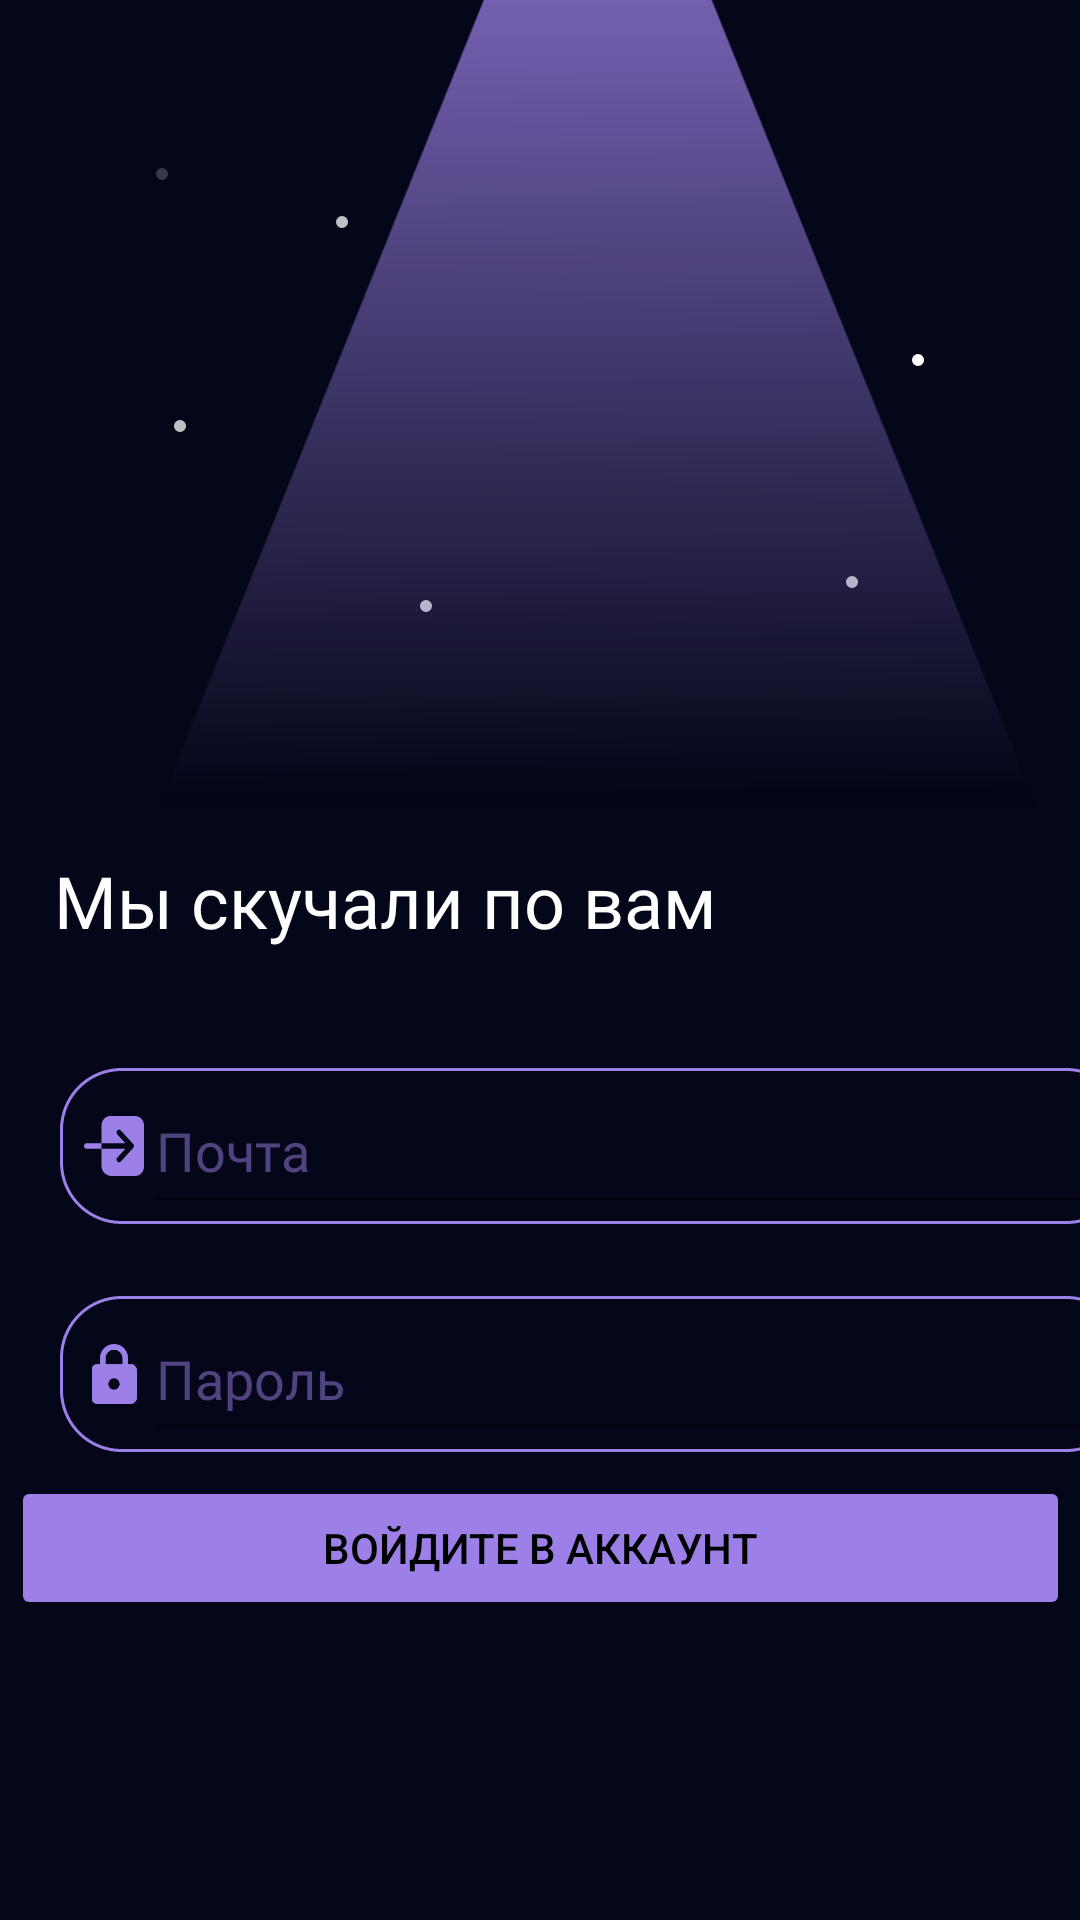

The Android layout XML behind this screen, and the referenced resources:
<!-- AndroidManifest.xml: application theme Theme.DiceHeadProj -->
<!-- res/layout/sign_in.xml -->
<?xml version="1.0" encoding="utf-8"?>
<androidx.constraintlayout.widget.ConstraintLayout xmlns:android="http://schemas.android.com/apk/res/android"
    xmlns:app="http://schemas.android.com/apk/res-auto"
    xmlns:tools="http://schemas.android.com/tools"
    android:id="@+id/constraintLayoutSignIn"
    android:layout_width="match_parent"
    android:layout_height="match_parent"
    android:background="@color/background">

    <androidx.constraintlayout.widget.ConstraintLayout
        android:id="@+id/constraintLayoutStarsSignIn"
        android:layout_width="wrap_content"
        android:layout_height="wrap_content"
        app:layout_constraintStart_toStartOf="parent"
        app:layout_constraintTop_toTopOf="parent">

        <ImageView
            android:id="@+id/imageStar6"
            android:layout_width="wrap_content"
            android:layout_height="wrap_content"
            android:layout_marginStart="48dp"
            android:layout_marginTop="52dp"
            android:alpha="0.2"
            app:layout_constraintStart_toStartOf="parent"
            app:layout_constraintTop_toTopOf="parent"
            app:srcCompat="@drawable/star" />

        <ImageView
            android:id="@+id/imageStar3"
            android:layout_width="wrap_content"
            android:layout_height="wrap_content"
            android:layout_marginStart="300dp"
            android:layout_marginTop="114dp"
            android:alpha="1"
            app:layout_constraintStart_toStartOf="parent"
            app:layout_constraintTop_toTopOf="parent"
            app:srcCompat="@drawable/star" />

        <ImageView
            android:id="@+id/imageStar4"
            android:layout_width="wrap_content"
            android:layout_height="wrap_content"
            android:layout_marginStart="54dp"
            android:layout_marginTop="136dp"
            android:alpha="0.75"
            app:layout_constraintStart_toStartOf="parent"
            app:layout_constraintTop_toTopOf="parent"
            app:srcCompat="@drawable/star" />

        <ImageView
            android:id="@+id/imageStar2"
            android:layout_width="wrap_content"
            android:layout_height="wrap_content"
            android:layout_marginStart="108dp"
            android:layout_marginTop="68dp"
            android:alpha="0.75"
            app:layout_constraintStart_toStartOf="parent"
            app:layout_constraintTop_toTopOf="parent"
            app:srcCompat="@drawable/star" />

        <ImageView
            android:id="@+id/imageStar5"
            android:layout_width="wrap_content"
            android:layout_height="wrap_content"
            android:layout_marginStart="278dp"
            android:layout_marginTop="188dp"
            android:alpha="0.75"
            app:layout_constraintStart_toStartOf="parent"
            app:layout_constraintTop_toTopOf="parent"
            app:srcCompat="@drawable/star" />

        <ImageView
            android:id="@+id/imageStar1"
            android:layout_width="wrap_content"
            android:layout_height="wrap_content"
            android:layout_marginStart="136dp"
            android:layout_marginTop="196dp"
            android:alpha="0.75"
            app:layout_constraintStart_toStartOf="parent"
            app:layout_constraintTop_toTopOf="parent"
            app:srcCompat="@drawable/star" />
    </androidx.constraintlayout.widget.ConstraintLayout>

    <TextView
        android:id="@+id/textView"
        android:layout_width="240dp"
        android:layout_height="33dp"
        android:layout_marginStart="18dp"
        android:layout_marginTop="284dp"
        android:fontFamily="@font/helvetica_bold"
        android:text="@string/logInText"
        android:textColor="@color/white"
        android:textSize="24dp"
        app:layout_constraintStart_toStartOf="parent"
        app:layout_constraintTop_toTopOf="parent" />

    <Button
        android:id="@+id/buttonSignIn"
        android:layout_width="353dp"
        android:layout_height="48dp"
        android:layout_marginStart="20dp"
        android:layout_marginTop="492dp"
        android:layout_marginEnd="20dp"
        android:backgroundTint="@color/basicPurple"
        android:text="@string/logInButton"
        android:textColor="@color/black"
        app:cornerRadius="10dp"
        app:layout_constraintEnd_toEndOf="parent"
        app:layout_constraintStart_toStartOf="parent"
        app:layout_constraintTop_toTopOf="parent" />

    <TextView
        android:id="@+id/registration"
        android:layout_width="188dp"
        android:layout_height="17dp"
        android:layout_marginTop="666dp"
        android:alpha="0.75"
        android:fontFamily="@font/helvetica_regular"
        android:text="@string/registration"
        android:textColor="@color/white"
        app:layout_constraintEnd_toEndOf="parent"
        app:layout_constraintStart_toStartOf="parent"
        app:layout_constraintTop_toTopOf="parent" />

    <TextView
        android:id="@+id/textCreateAccount"
        android:layout_width="144dp"
        android:layout_height="wrap_content"
        android:fontFamily="@font/helvetica_bold"
        android:gravity="center"
        android:text="@string/goRegist"
        android:textColor="@color/white"
        android:textSize="14sp"
        app:layout_constraintEnd_toEndOf="parent"
        app:layout_constraintStart_toStartOf="parent"
        app:layout_constraintTop_toBottomOf="@+id/registration" />

    <ImageView
        android:id="@+id/imageLight"
        android:layout_width="wrap_content"
        android:layout_height="wrap_content"
        android:layout_marginStart="27dp"
        android:layout_marginTop="-120dp"
        app:layout_constraintStart_toStartOf="parent"
        app:layout_constraintTop_toTopOf="parent"
        app:srcCompat="@drawable/light_signin" />

    <androidx.constraintlayout.widget.ConstraintLayout
        android:id="@+id/constraintLayoutLogin"
        android:layout_width="wrap_content"
        android:layout_height="wrap_content"
        android:layout_marginStart="20dp"
        android:layout_marginTop="39dp"
        android:background="@drawable/design_text"
        app:layout_constraintStart_toStartOf="parent"
        app:layout_constraintTop_toBottomOf="@+id/textView">

        <ImageView
            android:id="@+id/imageEnterLogIn"
            android:layout_width="20dp"
            android:layout_height="20dp"
            android:layout_marginStart="8dp"
            android:layout_marginTop="16dp"
            app:layout_constraintStart_toStartOf="parent"
            app:layout_constraintTop_toTopOf="parent"
            app:srcCompat="@drawable/enterlogin" />


        <EditText
            android:id="@+id/email"
            android:layout_width="328dp"
            android:layout_height="52dp"
            android:alpha="0.5"
            android:ems="10"
            android:fontFamily="@font/helvetica_regular"
            android:hint="@string/email"
            android:inputType="textPersonName"
            android:textColor="@color/white"
            android:textColorHint="@color/basicPurple"
            app:layout_constraintStart_toEndOf="@+id/imageEnterLogIn"
            app:layout_constraintTop_toTopOf="parent" />
    </androidx.constraintlayout.widget.ConstraintLayout>

    <androidx.constraintlayout.widget.ConstraintLayout
        android:id="@+id/constraintLayoutPassword"
        android:layout_width="wrap_content"
        android:layout_height="wrap_content"
        android:layout_marginStart="20dp"
        android:layout_marginTop="24dp"
        android:background="@drawable/design_text"
        app:layout_constraintStart_toStartOf="parent"
        app:layout_constraintTop_toBottomOf="@+id/constraintLayoutLogin">

        <ImageView
            android:id="@+id/imageEnterPassword"
            android:layout_width="20dp"
            android:layout_height="20dp"
            android:layout_marginStart="8dp"
            android:layout_marginTop="16dp"
            app:layout_constraintStart_toStartOf="parent"
            app:layout_constraintTop_toTopOf="parent"
            app:srcCompat="@drawable/enterpassword" />

        <EditText
            android:id="@+id/password"
            android:layout_width="328dp"
            android:layout_height="52dp"
            android:alpha="0.5"
            android:ems="10"
            android:fontFamily="@font/helvetica_regular"
            android:hint="@string/password"
            android:inputType="textPersonName"
            android:textColor="@color/white"
            android:textColorHint="@color/basicPurple"
            app:layout_constraintStart_toEndOf="@+id/imageEnterPassword"
            app:layout_constraintTop_toTopOf="parent" />

    </androidx.constraintlayout.widget.ConstraintLayout>


</androidx.constraintlayout.widget.ConstraintLayout>
<!-- resources referenced by this layout -->
<resources>
  <color name="background">#040719</color>
  <color name="basicPurple">#9C80E7</color>
  <color name="black">#FF000000</color>
  <color name="white">#FFFFFFFF</color>
  <!-- drawable design_text (drawable) -->
  <?xml version="1.0" encoding="utf-8"?>
  <shape xmlns:android="http://schemas.android.com/apk/res/android"
      android:shape="rectangle">
  
      <stroke
          android:color="@color/basicPurple"
          android:dashWidth="10px"
          android:width="1dp"/>
      <corners
          android:radius="20dp">
      </corners>
  </shape>
  <!-- drawable enterlogin (drawable) -->
  <vector xmlns:android="http://schemas.android.com/apk/res/android"
      android:width="16dp"
      android:height="16dp"
      android:viewportWidth="16"
      android:viewportHeight="16">
    <path
        android:pathData="M13.667,0H7C6.381,0.001 5.788,0.269 5.351,0.746C4.913,1.224 4.667,1.871 4.667,2.545V7.273H11.057L8.862,4.878C8.742,4.74 8.677,4.557 8.679,4.367C8.681,4.178 8.751,3.997 8.874,3.863C8.997,3.728 9.163,3.652 9.337,3.65C9.511,3.647 9.679,3.719 9.805,3.85L13.138,7.486C13.263,7.622 13.333,7.807 13.333,8C13.333,8.193 13.263,8.378 13.138,8.514L9.805,12.151C9.679,12.281 9.511,12.353 9.337,12.35C9.163,12.348 8.997,12.272 8.874,12.137C8.751,12.003 8.681,11.822 8.679,11.632C8.677,11.443 8.742,11.26 8.862,11.122L11.057,8.727H4.667V13.455C4.667,14.911 6.075,16 7.333,16H13.667C14.285,15.999 14.878,15.731 15.316,15.254C15.753,14.776 15.999,14.129 16,13.455V2.545C15.999,1.871 15.753,1.224 15.316,0.746C14.878,0.269 14.285,0.001 13.667,0ZM0.667,7.273C0.49,7.273 0.32,7.349 0.195,7.486C0.07,7.622 0,7.807 0,8C0,8.193 0.07,8.378 0.195,8.514C0.32,8.651 0.49,8.727 0.667,8.727H4.667V7.273H0.667Z"
        android:fillColor="#9C80E7"/>
  </vector>
  <!-- drawable light_signin (drawable) -->
  <vector xmlns:android="http://schemas.android.com/apk/res/android"
      xmlns:aapt="http://schemas.android.com/aapt"
      android:width="344dp"
      android:height="414dp"
      android:viewportWidth="344"
      android:viewportHeight="414">
    <path
        android:pathData="M172.25,25L318.82,388.88H25.67L172.25,25Z">
      <aapt:attr name="android:fillColor">
        <gradient 
            android:startX="172.25"
            android:startY="25"
            android:endX="175.12"
            android:endY="383.57"
            android:type="linear">
          <item android:offset="0" android:color="#FF9C80E7"/>
          <item android:offset="1" android:color="#0217171F"/>
        </gradient>
      </aapt:attr>
    </path>
  </vector>
  <!-- drawable star (drawable) -->
  <vector xmlns:android="http://schemas.android.com/apk/res/android"
      android:width="12dp"
      android:height="12dp"
      android:viewportWidth="12"
      android:viewportHeight="12">
    <path
        android:pathData="M6,6m-2,0a2,2 0,1 1,4 0a2,2 0,1 1,-4 0"
        android:fillColor="#ffffff"/>
  </vector>
  <string name="email">Почта</string>
  <string name="goRegist">Создайте аккаунт.</string>
  <string name="logInButton">Войдите в аккаунт</string>
  <string name="logInText">Мы скучали по вам</string>
  <string name="password">Пароль</string>
  <string name="registration">Еще не зарегистрированы?</string>
  <style name="Theme.DiceHeadProj" parent="Theme.MaterialComponents.DayNight.NoActionBar">
          
          <item name="colorPrimary">@color/purple_500</item>
          <item name="colorPrimaryVariant">@color/purple_700</item>
          <item name="colorOnPrimary">@color/white</item>
          
          <item name="colorSecondary">@color/teal_200</item>
          <item name="colorSecondaryVariant">@color/teal_700</item>
          <item name="colorOnSecondary">@color/black</item>
          
          <item name="android:statusBarColor">?attr/colorPrimaryVariant</item>
          
  
          <item name="windowNoTitle">true</item>
          <item name="android:windowFullscreen">true</item>
      </style>
  <color name="purple_500">#FF6200EE</color>
  <color name="purple_700">#FF3700B3</color>
  <color name="teal_200">#FF03DAC5</color>
  <color name="teal_700">#FF018786</color>
</resources>
